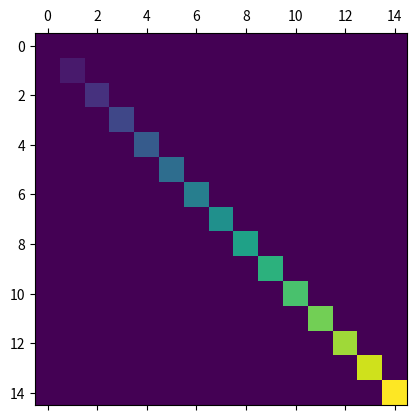

This chart was generated by the following Python code:
import matplotlib.pyplot as plt
import numpy as np

# a 2D array with linearly increasing values on the diagonal
a = np.diag(range(15))

plt.matshow(a)

plt.show()

